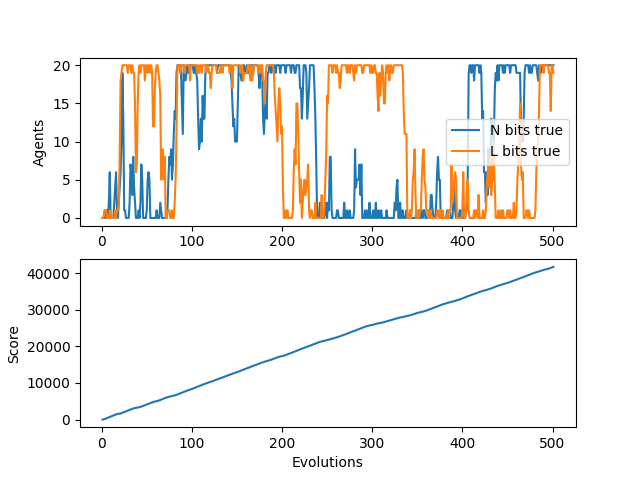

Source data for this figure (header and first rows):
N, L, score, idlePercent
0, 0, 0, 1.0
0, 0, 40, 0.6
0, 1, 114, 0.43
0, 1, 209, 0.3033
1, 1, 309, 0.2275
1, 0, 409, 0.182
0, 0, 509, 0.1517
2, 0, 609, 0.13
6, 1, 709, 0.1138
0, 0, 809, 0.1011
0, 0, 909, 0.091
0, 0, 1009, 0.08273
0, 0, 1109, 0.07583
2, 0, 1209, 0.07
4, 1, 1309, 0.065
6, 0, 1409, 0.06067
1, 1, 1509, 0.05688
0, 1, 1569, 0.07706
2, 2, 1598, 0.1122
4, 8, 1616, 0.1495
6, 18, 1669, 0.1655
10, 19, 1748, 0.1676
19, 20, 1839, 0.1641
13, 20, 1938, 0.1574
1, 20, 2038, 0.1508
1, 20, 2138, 0.1448
0, 20, 2238, 0.1392
0, 20, 2338, 0.1341
0, 19, 2438, 0.1293
0, 20, 2538, 0.1248
2, 20, 2638, 0.1207
7, 20, 2738, 0.1168
6, 19, 2838, 0.1131
3, 20, 2938, 0.1097
8, 19, 3026, 0.11
4, 19, 3095, 0.1157
2, 15, 3140, 0.1278
0, 6, 3190, 0.1378
0, 7, 3240, 0.1474
0, 15, 3291, 0.1562
1, 19, 3340, 0.165
0, 20, 3385, 0.1744
2, 19, 3452, 0.1781
7, 20, 3552, 0.174
5, 20, 3652, 0.17
0, 20, 3752, 0.1662
0, 20, 3852, 0.1626
0, 18, 3952, 0.1591
0, 20, 4052, 0.1558
1, 20, 4152, 0.1527
5, 19, 4252, 0.1496
6, 20, 4352, 0.1467
5, 20, 4447, 0.1448
0, 19, 4520, 0.1472
0, 20, 4591, 0.1498
0, 19, 4641, 0.1562
0, 12, 4736, 0.1543
0, 12, 4836, 0.1516
0, 17, 4936, 0.149
0, 19, 4998, 0.1529
... 441 more rows
